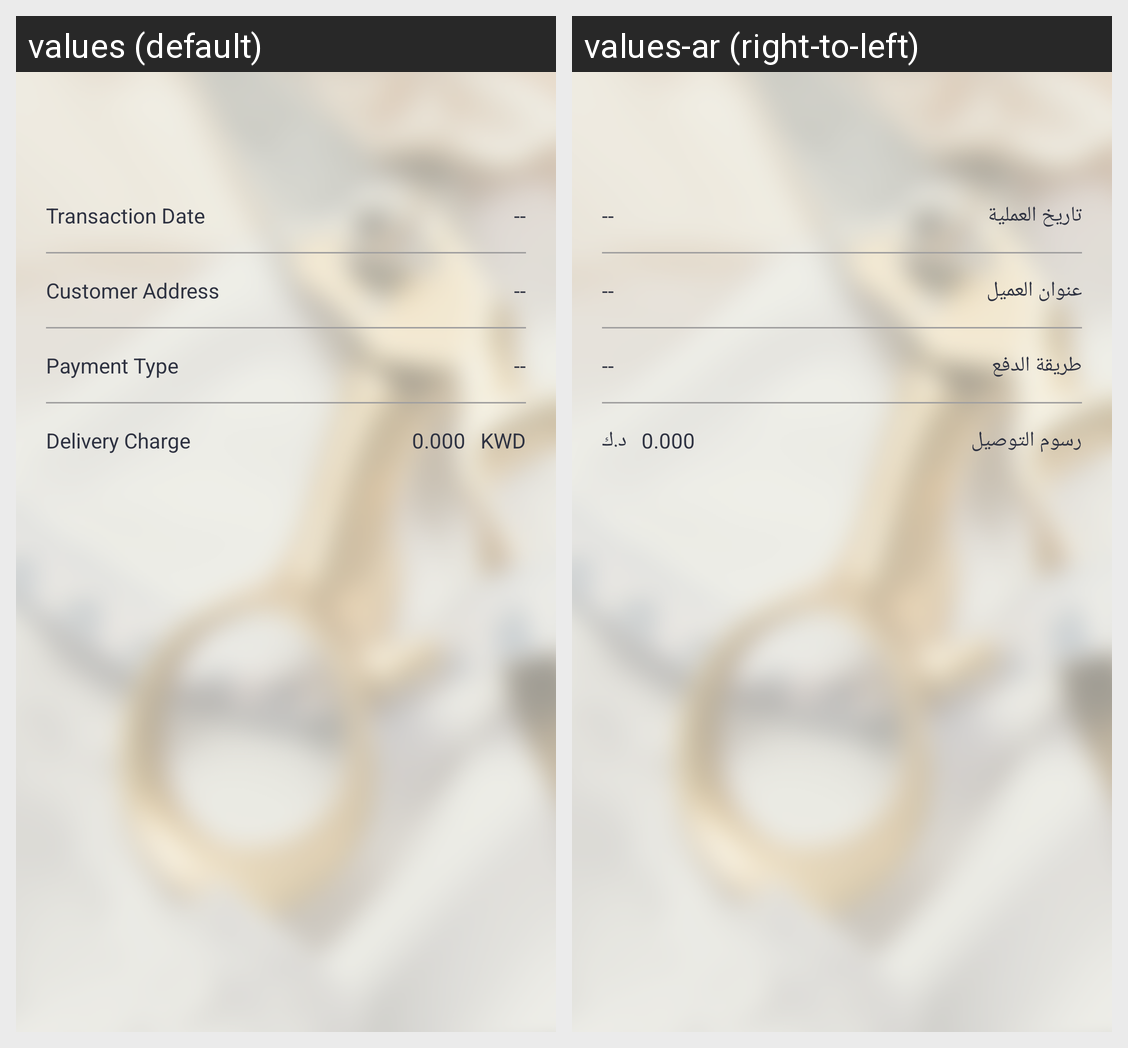

Translations of the strings shown on this Android screen, per locale in the grid:
Android screen res/layout/activity_order_details.xml rendered under 2 locales, left to right: values (default), values-ar (right-to-left). Device: Nexus 5 (rendered at 1080×1920; each locale shown at half size, 540×960, under a caption strip naming it); theme AppTheme.NoActionBar.
Strings drawn on this screen, with the default value and each locale's value (text and hints the layout hard-codes, and strings that could not be matched under every locale, appear in the picture but are not listed):

transaction_date
  values: Transaction Date
  values-ar: تاريخ العملية

customer_address
  values: Customer Address
  values-ar: عنوان العميل

payment_type
  values: Payment Type
  values-ar: طريقة الدفع

delivery_charge_
  values: Delivery Charge
  values-ar: رسوم التوصيل

kwd
  values: KWD
  values-ar: د.ك
